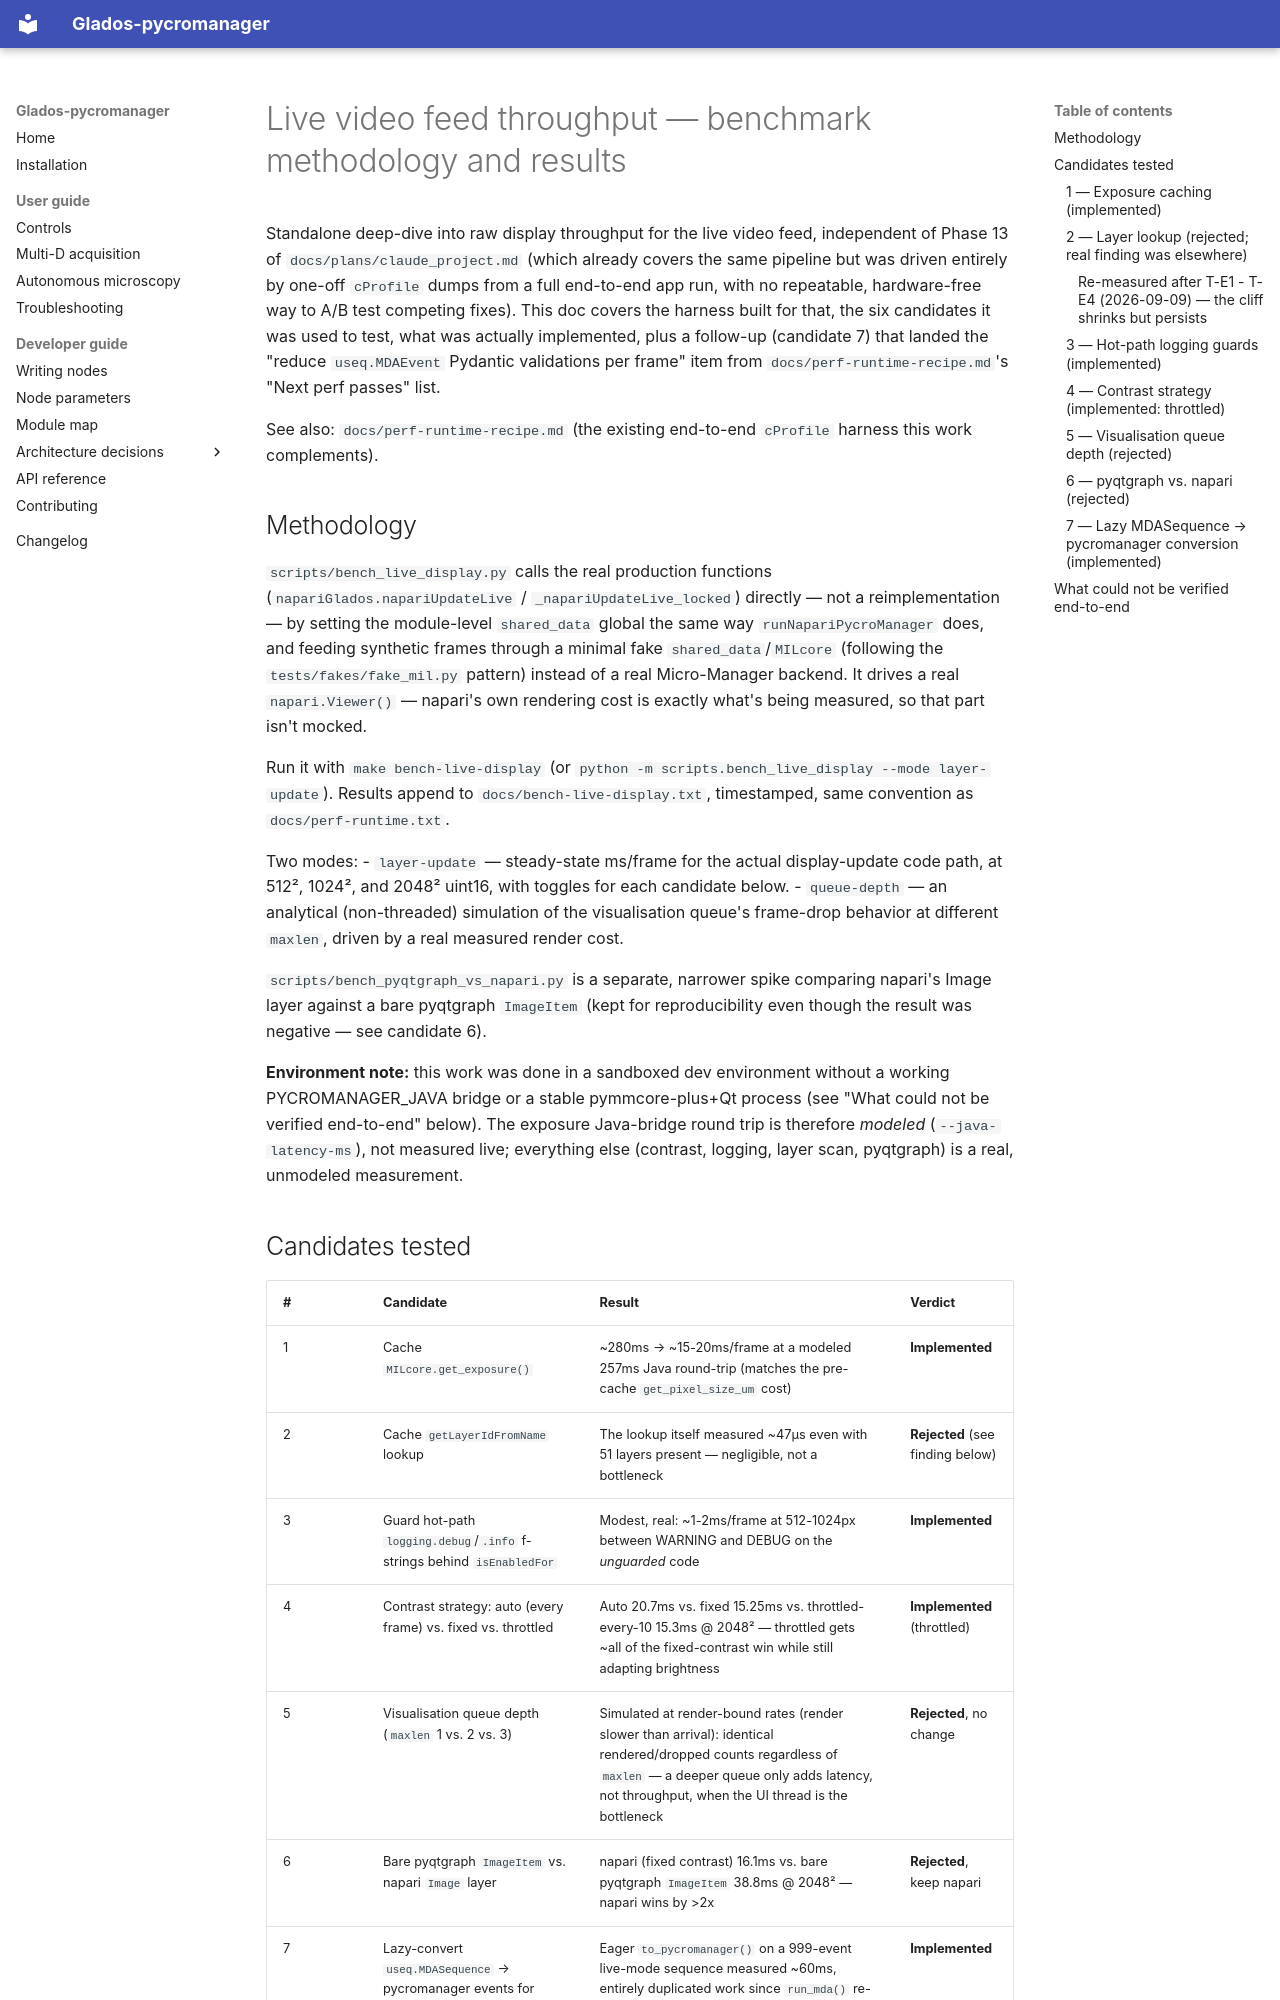

repository: kjamartens/Gladoscopy · page: bench-live-display/index.html · generator: mkdocs

# Live video feed throughput — benchmark methodology and results

Standalone deep-dive into raw display throughput for the live video feed,
independent of Phase 13 of `docs/plans/claude_project.md` (which already covers the same
pipeline but was driven entirely by one-off `cProfile` dumps from a full
end-to-end app run, with no repeatable, hardware-free way to A/B test
competing fixes). This doc covers the harness built for that, the six
candidates it was used to test, what was actually implemented, plus a
follow-up (candidate 7) that landed the "reduce `useq.MDAEvent` Pydantic
validations per frame" item from `docs/perf-runtime-recipe.md`'s "Next perf
passes" list.

See also: `docs/perf-runtime-recipe.md` (the existing end-to-end `cProfile`
harness this work complements).

## Methodology

`scripts/bench_live_display.py` calls the real production functions
(`napariGlados.napariUpdateLive` / `_napariUpdateLive_locked`) directly —
not a reimplementation — by setting the module-level `shared_data` global
the same way `runNapariPycroManager` does, and feeding synthetic frames
through a minimal fake `shared_data`/`MILcore` (following the
`tests/fakes/fake_mil.py` pattern) instead of a real Micro-Manager backend.
It drives a real `napari.Viewer()` — napari's own rendering cost is exactly
what's being measured, so that part isn't mocked.

Run it with `make bench-live-display` (or
`python -m scripts.bench_live_display --mode layer-update`). Results append
to `docs/bench-live-display.txt`, timestamped, same convention as
`docs/perf-runtime.txt`.

Two modes:
- `layer-update` — steady-state ms/frame for the actual display-update
  code path, at 512², 1024², and 2048² uint16, with toggles for each
  candidate below.
- `queue-depth` — an analytical (non-threaded) simulation of the
  visualisation queue's frame-drop behavior at different `maxlen`, driven
  by a real measured render cost.

`scripts/bench_pyqtgraph_vs_napari.py` is a separate, narrower spike
comparing napari's Image layer against a bare pyqtgraph `ImageItem` (kept
for reproducibility even though the result was negative — see candidate 6).

**Environment note:** this work was done in a sandboxed dev environment
without a working PYCROMANAGER_JAVA bridge or a stable pymmcore-plus+Qt
process (see "What could not be verified end-to-end" below). The exposure
Java-bridge round trip is therefore *modeled* (`--java-latency-ms`), not
measured live; everything else (contrast, logging, layer scan, pyqtgraph)
is a real, unmodeled measurement.

## Candidates tested

| # | Candidate | Result | Verdict |
|---|---|---|---|
| 1 | Cache `MILcore.get_exposure()` | ~280ms → ~15-20ms/frame at a modeled 257ms Java round-trip (matches the pre-cache `get_pixel_size_um` cost) | **Implemented** |
| 2 | Cache `getLayerIdFromName` lookup | The lookup itself measured ~47µs even with 51 layers present — negligible, not a bottleneck | **Rejected** (see finding below) |
| 3 | Guard hot-path `logging.debug`/`.info` f-strings behind `isEnabledFor` | Modest, real: ~1-2ms/frame at 512-1024px between WARNING and DEBUG on the *unguarded* code | **Implemented** |
| 4 | Contrast strategy: auto (every frame) vs. fixed vs. throttled | Auto 20.7ms vs. fixed 15.25ms vs. throttled-every-10 15.3ms @ 2048² — throttled gets ~all of the fixed-contrast win while still adapting brightness | **Implemented** (throttled) |
| 5 | Visualisation queue depth (`maxlen` 1 vs. 2 vs. 3) | Simulated at render-bound rates (render slower than arrival): identical rendered/dropped counts regardless of `maxlen` — a deeper queue only adds latency, not throughput, when the UI thread is the bottleneck | **Rejected**, no change |
| 6 | Bare pyqtgraph `ImageItem` vs. napari `Image` layer | napari (fixed contrast) 16.1ms vs. bare pyqtgraph `ImageItem` 38.8ms @ 2048² — napari wins by >2x | **Rejected**, keep napari |
| 7 | Lazy-convert `useq.MDASequence` → pycromanager events for `_mdaModeParams` instead of eagerly at live-mode batch start | Eager `to_pycromanager()` on a 999-event live-mode sequence measured ~60ms, entirely duplicated work since `run_mda()` re-iterates+re-validates the same sequence internally to drive acquisition | **Implemented** |
